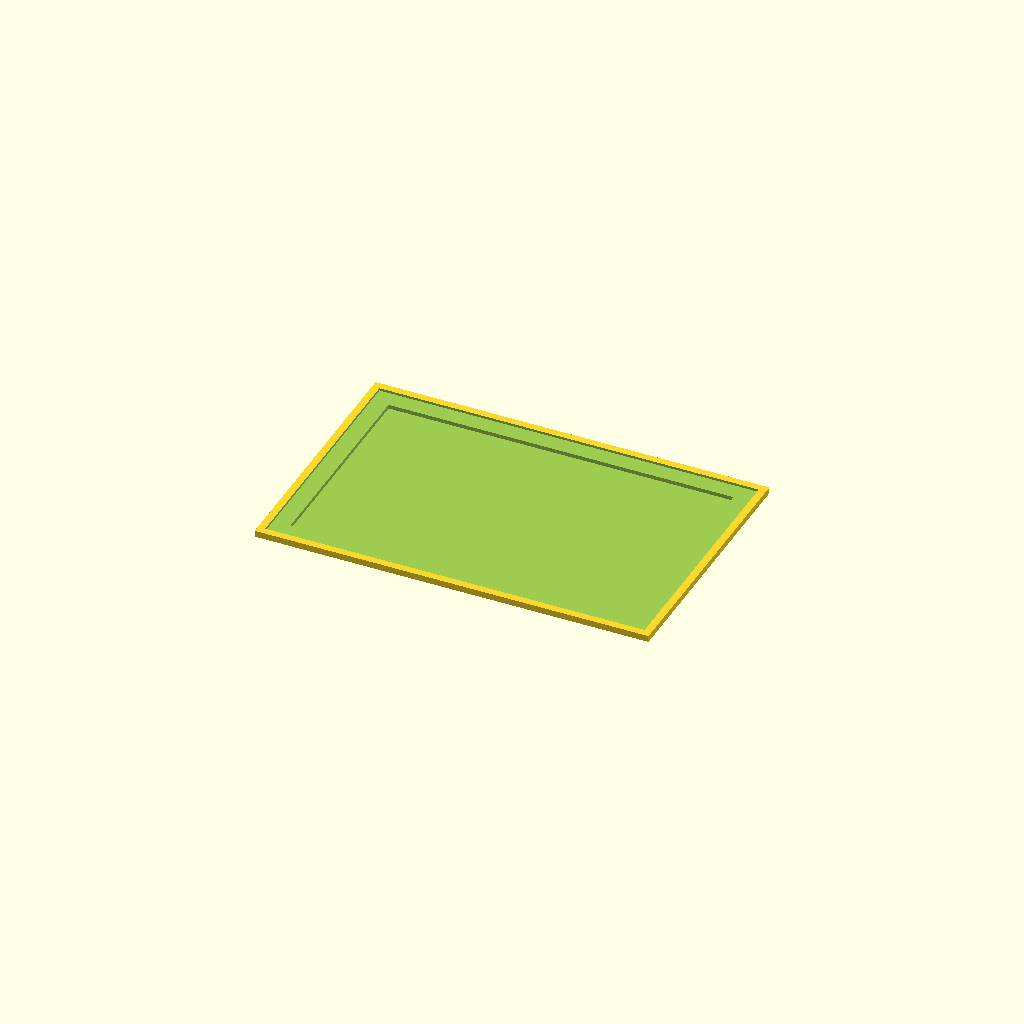
Cell 1: rendered with the file's own defaults.
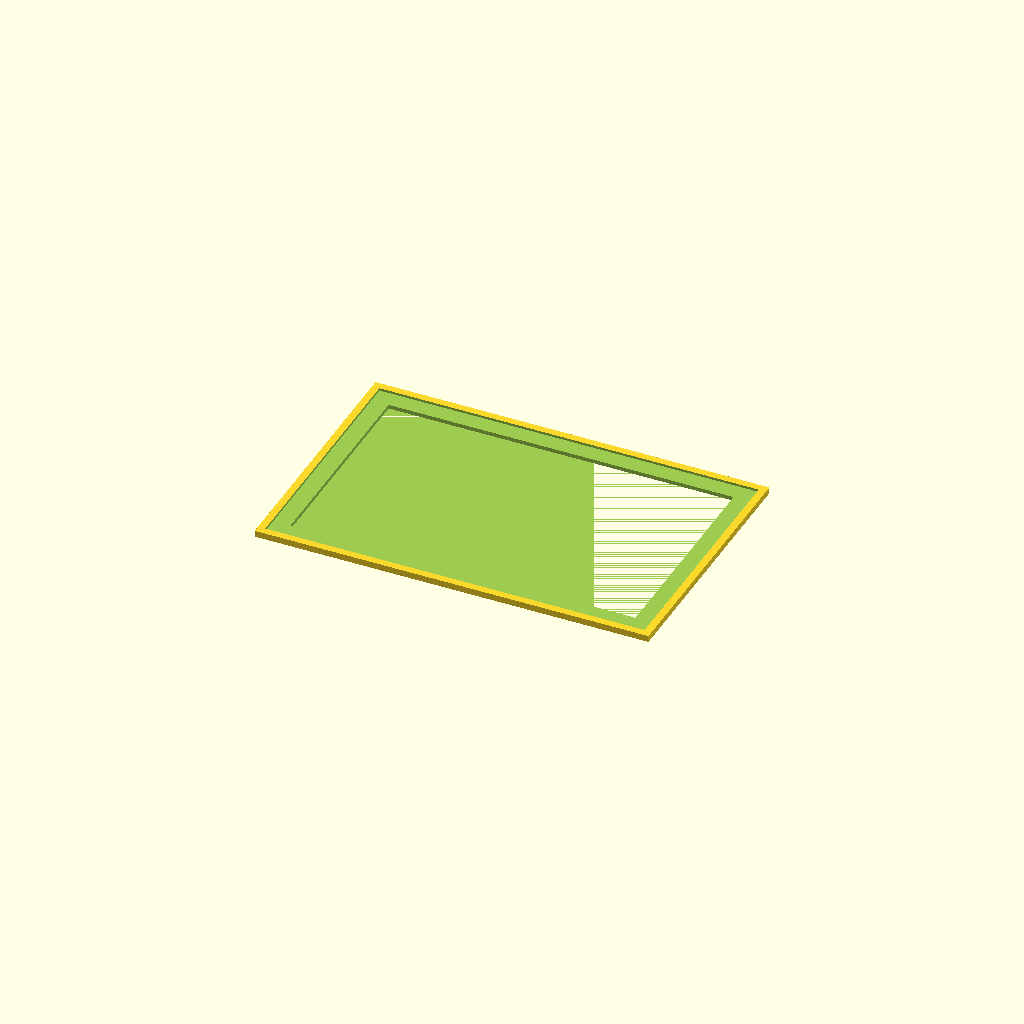
Cell 2: the same model with epsilon = 0.002.
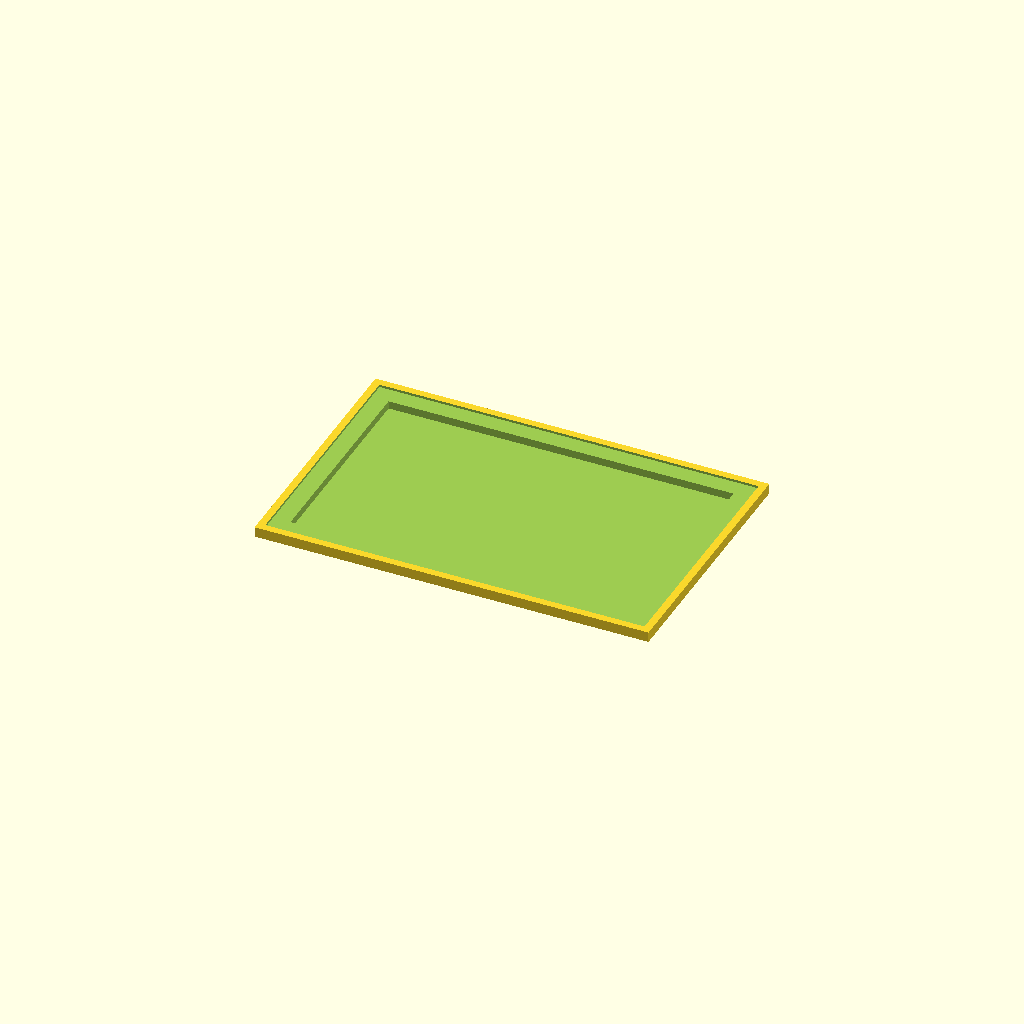
Cell 3: board_thickness = 3.2 (everything else at default).
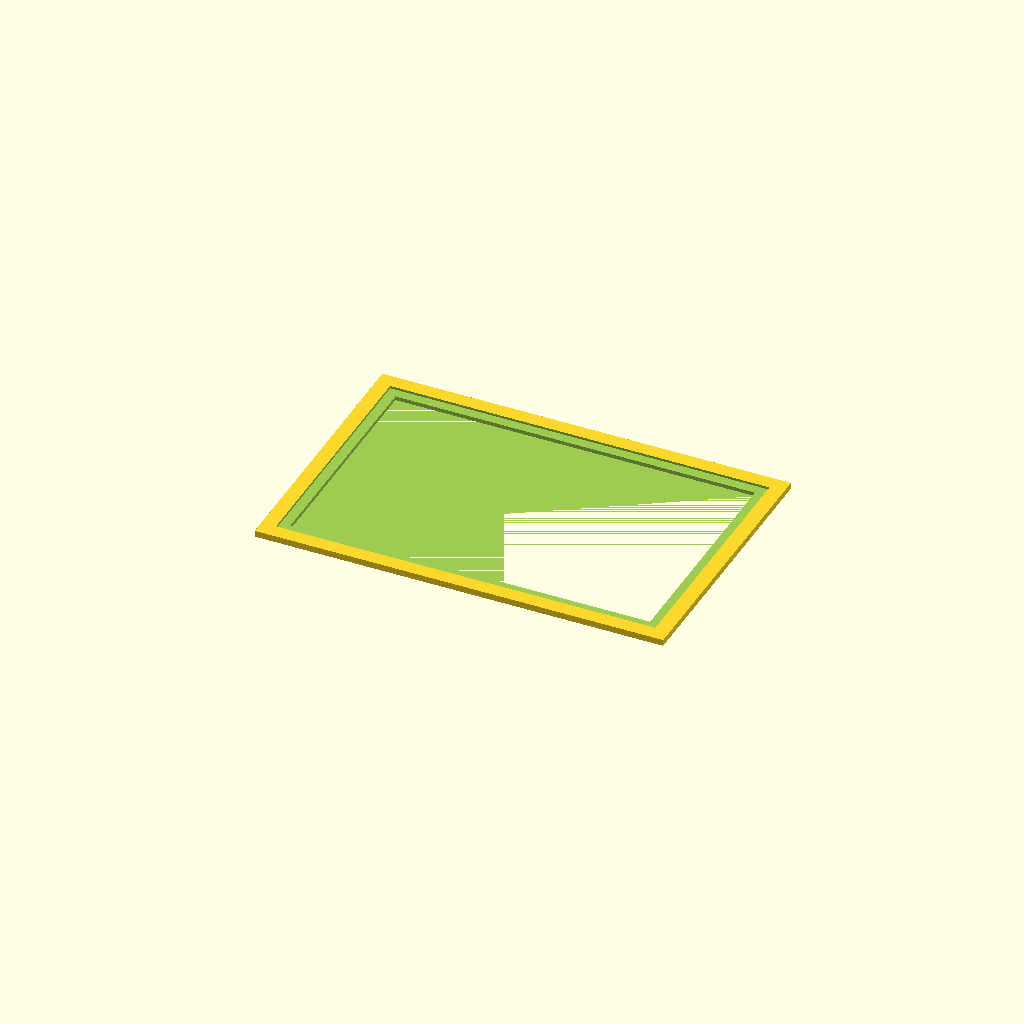
Cell 4: the same model with outside = 6.
All cells are drawn from one camera (rotation 55°, 0°, 25°, orthographic, colour scheme Cornfield), so only the parameter changes between them.
The OpenSCAD source (OpenSCAD/stencil_fixture/stencil_frame.scad):
epsilon = 0.001;

board_thickness = 1.6;
stencil_dims = [155, 100, 1];
outside = 3;
inside_lip = 10;

module stencil_frame() {
  frame_dims = stencil_dims + [2*outside, 2*outside, board_thickness];
  
  difference() {
    // Frame body
    cube(frame_dims);
    // Cutout for board
    translate([inside_lip, inside_lip, -epsilon]) {
      cube([frame_dims[0]-2*inside_lip, frame_dims[1]-2*inside_lip, frame_dims[2]+1]);
    }
    // Cutout for stencil
    translate([outside, outside,board_thickness]) {
      cube([frame_dims[0]-2*outside, frame_dims[1]-2*outside, frame_dims[2]+1]);
    }
  }
}

stencil_frame();
Customizer parameters (derived from the source; name, type, default, range or options):
epsilon: number, default 0.001
board_thickness: number, default 1.6
stencil_dims: vector, default [155, 100, 1]
outside: number, default 3
inside_lip: number, default 10
